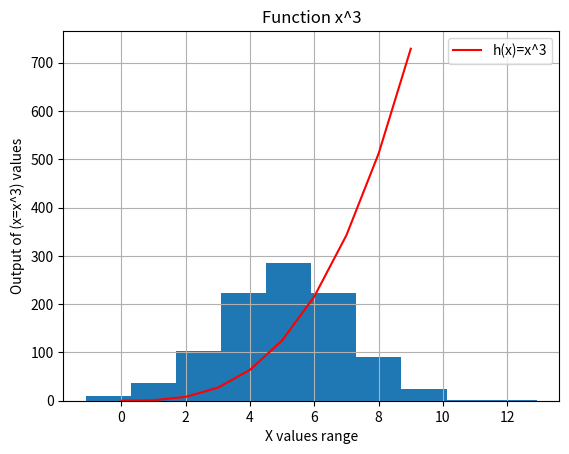

The matplotlib source for this figure:
#program will do a histogram of a normal distribution of a 1000 valuses, mean of 5 and standad deviation of 2
#this will plot the function h(x)= x^3 in the rage of 0-10

import numpy as np
import matplotlib.pyplot as plt


x_value = np.array(range(0,10))
y_value = x_value ** 3

plt.plot(x_value, y_value, label = "h(x)=x^3", color = "red")
med = 5
dev = 2
values = 1000

np.random.seed(1)
numbers = np.random.normal(med, dev, values)

plt.hist (numbers)
plt.title("Function x^3")
plt.xlabel("X values range")
plt.ylabel("Output of (x=x^3) values")
plt.grid()
plt.legend()
plt.show()